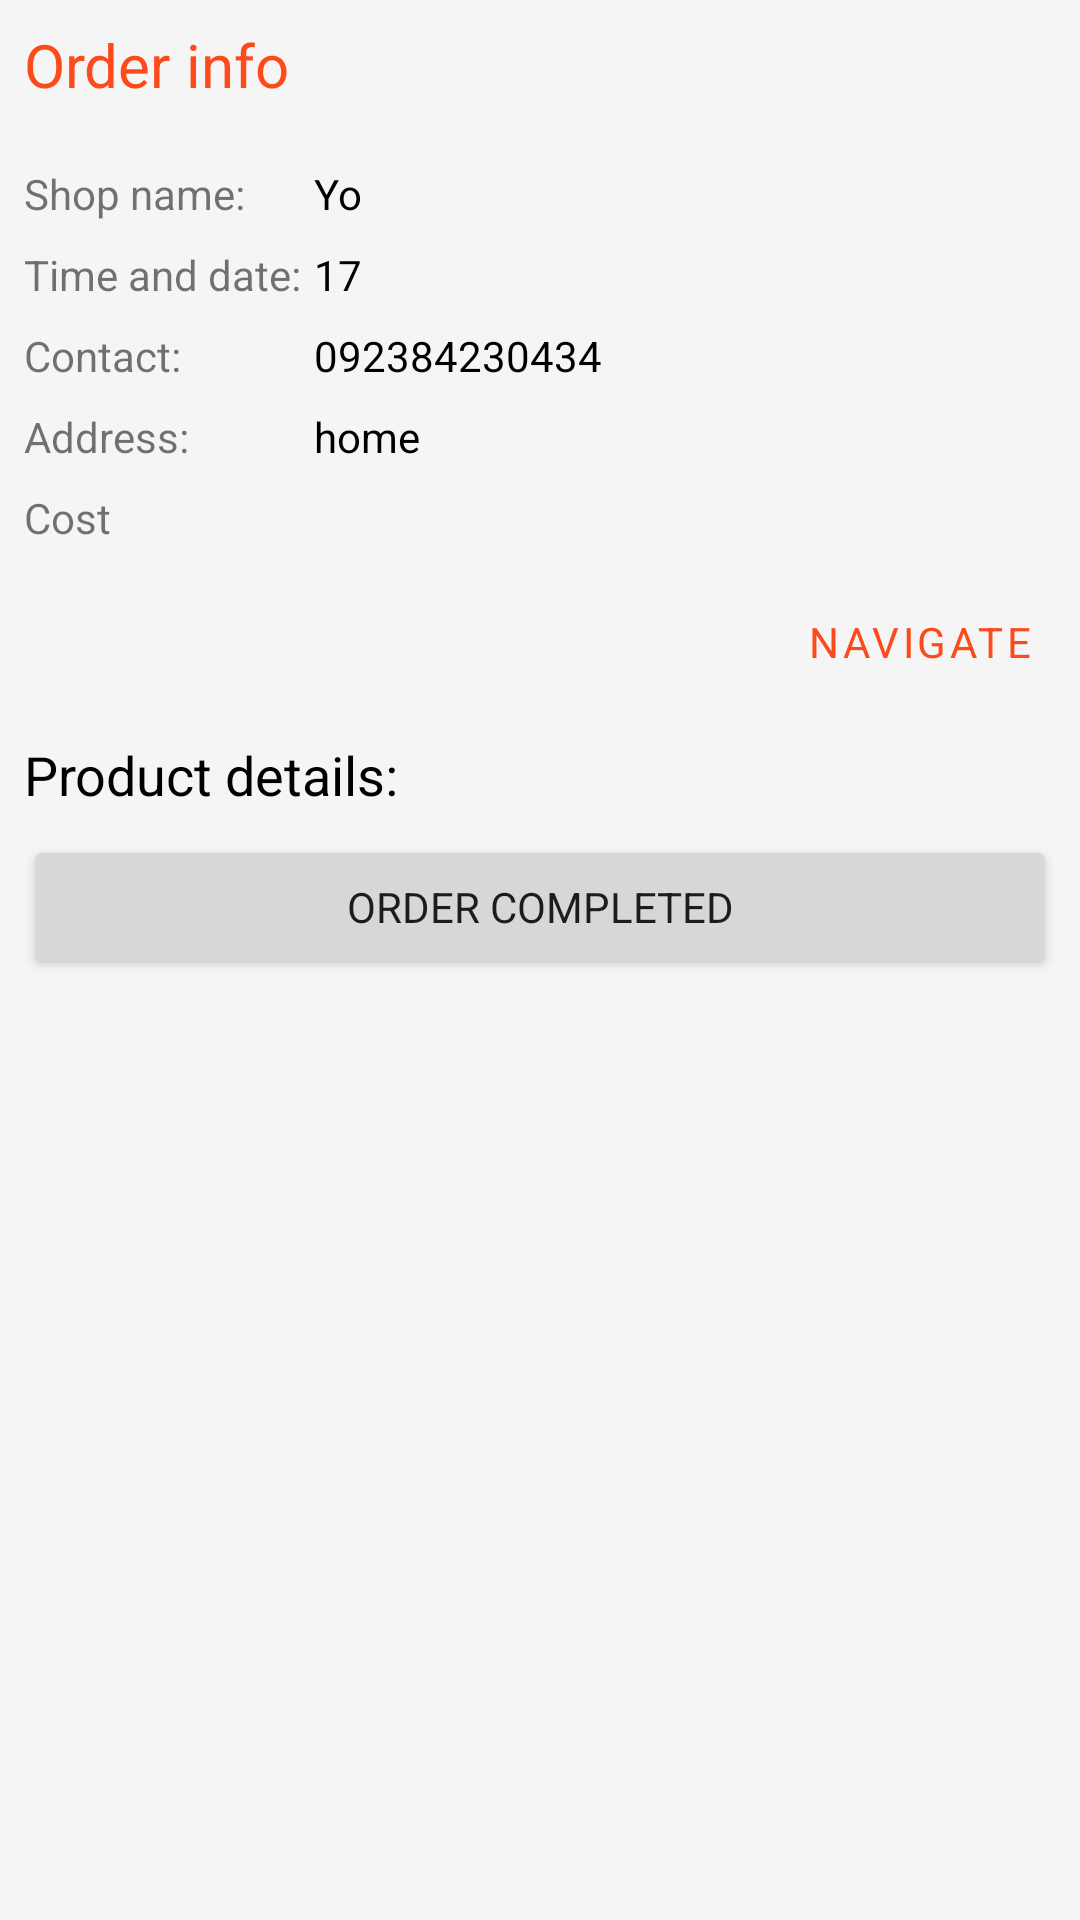

Layout XML and referenced resources for this Android screen:
<!-- AndroidManifest.xml: application theme AppTheme -->
<!-- res/layout/fragment_view_ordder.xml -->
<?xml version="1.0" encoding="utf-8"?>
<androidx.core.widget.NestedScrollView xmlns:android="http://schemas.android.com/apk/res/android"
    xmlns:tools="http://schemas.android.com/tools"
    android:layout_width="match_parent"
    android:layout_height="match_parent"
    android:fillViewport="true"
    android:background="@color/offWhite"
    tools:context="com.oceanservices.krayan.ui.orders.ViewOrderFragment">
    <RelativeLayout
        android:layout_width="match_parent"
        android:layout_height="match_parent"
        android:padding="8dp">
        <TextView
            android:id="@+id/order"
            android:layout_width="wrap_content"
            android:layout_height="wrap_content"
            android:text="Order "
            android:textSize="20sp"
            android:textColor="@color/colorPrimary"
            android:layout_alignParentTop="true"
            android:layout_alignParentStart="true"
            android:layout_marginBottom="12dp"/>
        <TextView
            android:id="@+id/in"
            android:layout_width="wrap_content"
            android:layout_height="wrap_content"
            android:text="info"
            android:textSize="20sp"
            android:textColor="@color/colorPrimary"
            android:layout_marginBottom="12dp"
            android:layout_toEndOf="@id/order"
            android:layout_alignParentTop="true"/>
        <TextView
            android:id="@+id/un"
            android:layout_width="wrap_content"
            android:layout_height="wrap_content"
            android:text="Shop name: "
            android:layout_marginTop="8dp"
            android:layout_below="@+id/order"
            />

        <TextView
            android:id="@+id/uname"
            android:layout_width="wrap_content"
            android:layout_height="wrap_content"
            android:text="Yo"
            android:textColor="@android:color/black"
            android:layout_marginTop="8dp"

            android:layout_toEndOf="@id/divider2"
            android:layout_below="@id/in"/>
        <TextView
            android:id="@+id/tnd"
            android:layout_width="wrap_content"
            android:layout_height="wrap_content"
            android:text="Time and date: "
            android:layout_marginTop="8dp"
            android:layout_below="@id/un"/>
        <TextView
            android:id="@+id/timeanddate"
            android:layout_width="wrap_content"
            android:layout_height="wrap_content"
            android:text="17"
            android:textColor="@android:color/black"
            android:layout_marginTop="8dp"
            android:layout_below="@id/uname"
            android:layout_toEndOf="@id/divider2"/>
        <TextView
            android:id="@+id/co"
            android:layout_width="wrap_content"
            android:layout_height="wrap_content"
            android:text="Contact: "
            android:layout_marginTop="8dp"
            android:layout_below="@id/tnd"
            android:layout_alignParentStart="true"/>
        <TextView
            android:id="@+id/contact"
            android:layout_width="match_parent"
            android:layout_height="wrap_content"
            android:text="092384230434"
            android:textColor="@android:color/black"
            android:layout_marginTop="8dp"
            android:layout_toEndOf="@+id/divider2"
            android:layout_below="@id/tnd"/>
        <TextView
            android:id="@+id/ad"
            android:layout_width="wrap_content"
            android:layout_height="wrap_content"
            android:text="Address: "
            android:layout_marginTop="8dp"
            android:layout_below="@id/co"
            android:layout_alignParentStart="true"/>
        <TextView
            android:id="@+id/address"
            android:layout_width="match_parent"
            android:layout_height="wrap_content"
            android:text="home"
            android:textColor="@android:color/black"
            android:layout_marginTop="8dp"
            android:layout_toEndOf="@+id/divider2"
            android:layout_below="@id/contact"/>
        <TextView
            android:id="@+id/amt"
            android:layout_width="wrap_content"
            android:layout_height="wrap_content"
            android:layout_below="@+id/ad"
            android:layout_alignParentStart="true"
            android:layout_marginTop="8dp"
            android:text="Cost"/>
        <TextView
            android:id="@+id/amount"
            android:layout_width="wrap_content"
            android:layout_height="wrap_content"
            android:text=""
            android:textColor="#000"
            android:layout_marginTop="8dp"
            android:layout_toEndOf="@id/divider2"
            android:layout_below="@+id/address"/>
        <Button
            android:id="@+id/nav"
            android:layout_width="wrap_content"
            android:layout_height="wrap_content"
            android:text="Navigate"
            android:layout_marginTop="8dp"
            android:layout_below="@id/amount"
            android:layout_alignParentEnd="true"
            style="@style/Widget.MaterialComponents.Button.TextButton"/>
        <TextView
            android:id="@+id/prod"
            android:layout_width="wrap_content"
            android:layout_height="wrap_content"
            android:text="Product details: "
            android:layout_below="@+id/nav"
            android:textColor="@android:color/black"
            android:layout_marginTop="8dp"
            android:layout_marginBottom="8dp"
            android:textSize="18sp"
            android:layout_alignParentStart="true"/>
        <androidx.recyclerview.widget.RecyclerView
            android:id="@+id/viewOrdersRecycle"
            android:layout_width="match_parent"
            android:layout_height="wrap_content"
            android:nestedScrollingEnabled="false"
            android:layoutAnimation="@anim/layout_animation"
            android:layout_below="@+id/prod"/>
        <Button
            android:id="@+id/completeys"
            android:layout_width="match_parent"
            android:layout_height="wrap_content"
            android:text="Order Completed"
            android:layout_below="@+id/viewOrdersRecycle"/>
        <Button
            android:id="@+id/getdriver"
            android:layout_width="match_parent"
            android:layout_height="wrap_content"
            android:visibility="invisible"
            android:text="Get A driver"
            android:layout_below="@id/completeys"/>
        <Button
            android:id="@+id/outdelivery"
            android:layout_width="match_parent"
            android:layout_height="wrap_content"
            android:text="Out for delivery"
            android:layout_below="@+id/viewOrdersRecycle"
            android:visibility="gone"/>
        <Button
            android:id="@+id/completed"
            android:layout_width="match_parent"
            android:layout_height="wrap_content"
            android:text="Mark Completed"
            android:layout_below="@id/viewOrdersRecycle"
            android:visibility="gone"
            />
        <TextView
            android:id="@+id/comp"
            android:layout_width="match_parent"
            android:layout_height="wrap_content"
            android:text="Completed"
            android:textColor="#0BB000"
            android:layout_below="@+id/viewOrdersRecycle"
            android:visibility="gone"/>
        <View
            android:id="@+id/divider2"
            android:layout_width="1dp"
            android:layout_height="match_parent"
            android:layout_toEndOf="@+id/tnd"
            android:visibility="invisible"
            android:background="@android:color/white" />
    </RelativeLayout>
</androidx.core.widget.NestedScrollView>
<!-- resources referenced by this layout -->
<resources>
  <color name="colorPrimary">#fc4a1a</color>
  <color name="offWhite">#f5f5f5</color>
  <style name="AppTheme" parent="Theme.MaterialComponents.Light.NoActionBar">
          <item name="colorPrimary">@color/colorPrimary</item>
          <item name="colorPrimaryDark">@color/colorPrimaryDark</item>
          <item name="colorAccent">@color/colorAccent</item>
          <item name="fontFamily">@font/ubuntu</item>
      </style>
  <color name="colorPrimaryDark">#3700B3</color>
  <color name="colorAccent">#03DAC5</color>
</resources>
